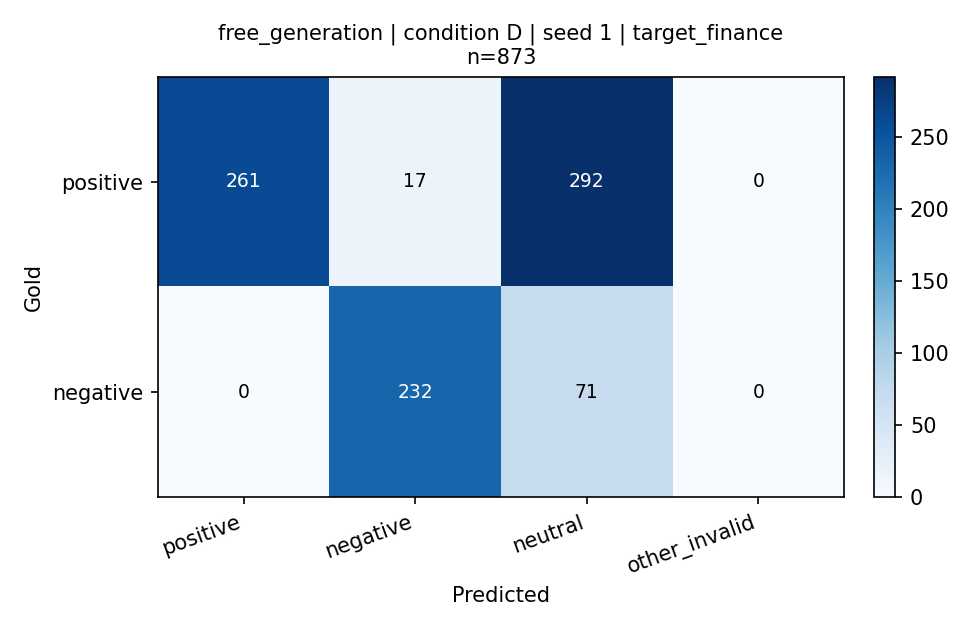

Data behind this chart, as committed beside it:
label, positive, negative, neutral, other_invalid
positive, 261, 17, 292, 0
negative, 0, 232, 71, 0
